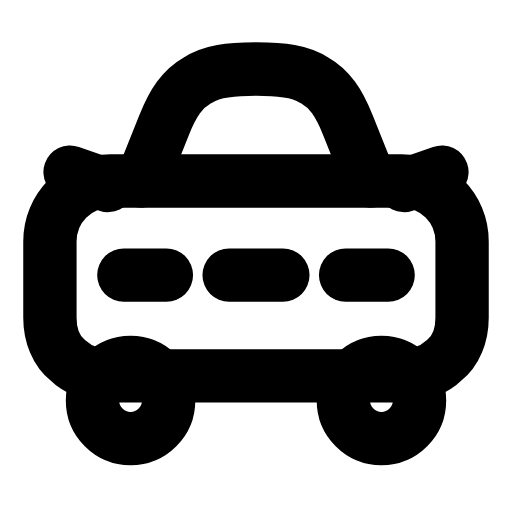
t = 0.00 s
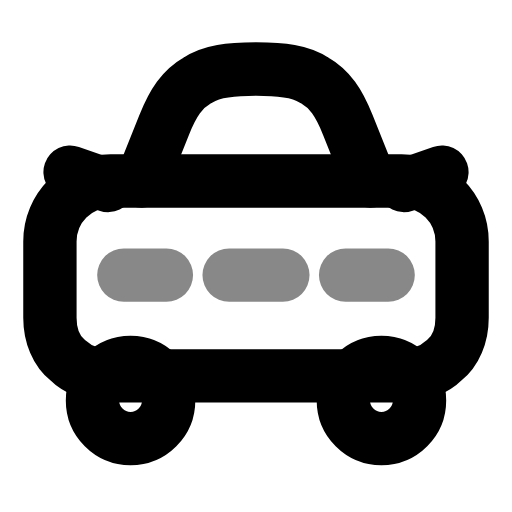
t = 0.27 s
t = 0.50 s: frame unchanged from t = 0.00 s, image omitted
t = 0.78 s: frame unchanged from t = 0.00 s, image omitted
t = 1.06 s: frame unchanged from t = 0.00 s, image omitted
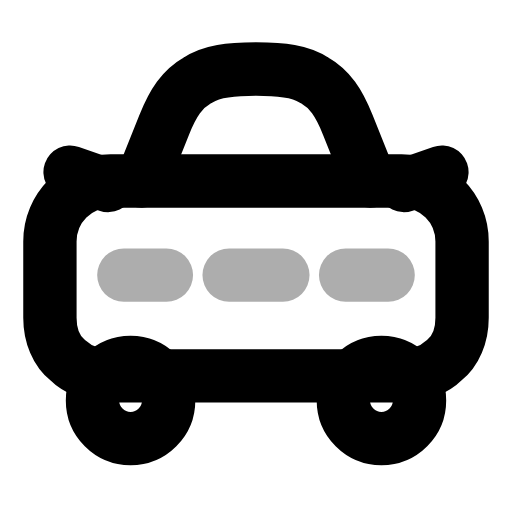
t = 1.33 s

The animated SVG that drew these frames (rendered in a browser with its animation timeline set to each time). Animation: 1 SMIL element (animate=1); one cycle of 1.60 s, repeats indefinitely.

<svg xmlns="http://www.w3.org/2000/svg" width="24" height="24" viewBox="0 0 24 24" fill="none"><g transform="translate(-0.6 -1.385) scale(1.05)"><path stroke="currentColor" stroke-width="2.381" stroke-linecap="round" stroke-linejoin="round" fill="none" d="M6.9 9.4L7.9 6.9C8.3 5.9 8.7 5.3 9.4 4.9C10 4.5 10.8 4.4 12 4.4S14 4.5 14.6 4.9C15.3 5.3 15.7 5.9 16.1 6.9L17.1 9.4"></path><path stroke="currentColor" stroke-width="2.381" stroke-linecap="round" stroke-linejoin="round" fill="none" d="M5.5 9.4L18.5 9.4C20 9.4 21.2 10.6 21.2 12.1L21.2 15.5C21.2 16.3 20.9 17 20.4 17.4C19.9 17.9 19.2 18.1 18.4 18.1L5.6 18.1C4.8 18.1 4.1 17.9 3.6 17.4C3.1 17 2.8 16.3 2.8 15.5L2.8 12.1C2.8 10.6 4 9.4 5.5 9.4Z"></path><path stroke="currentColor" stroke-width="2.381" stroke-linecap="round" stroke-linejoin="round" fill="none" d="M5.4 9.6L3.7 9M18.6 9.6L20.3 9"></path><path stroke="currentColor" stroke-width="2.381" stroke-linecap="round" stroke-linejoin="round" fill="none" d="M6.1 13.6L8 13.6M10.8 13.6L13.2 13.6M16 13.6L17.9 13.6"><animate attributeName="opacity" values="1;0.3;1;0.45;1;1;1;1;0.45;1;0.3;1;1" keyTimes="0;0.0675;0.135;0.2025;0.27;0.45;0.6;0.72;0.765;0.81;0.855;0.9;1" dur="1.6s" repeatCount="indefinite" calcMode="spline" keySplines="0.16 1 0.3 1;0.16 1 0.3 1;0.16 1 0.3 1;0.16 1 0.3 1;0.16 1 0.3 1;0.16 1 0.3 1;0.16 1 0.3 1;0.16 1 0.3 1;0.16 1 0.3 1;0.16 1 0.3 1;0.16 1 0.3 1;0.16 1 0.3 1"/></path><circle stroke="currentColor" stroke-width="2.381" stroke-linecap="round" stroke-linejoin="round" fill="none" cx="6.4" cy="19.2" r="1.7"></circle><circle stroke="currentColor" stroke-width="2.381" stroke-linecap="round" stroke-linejoin="round" fill="none" cx="17.6" cy="19.2" r="1.7"></circle></g></svg>
